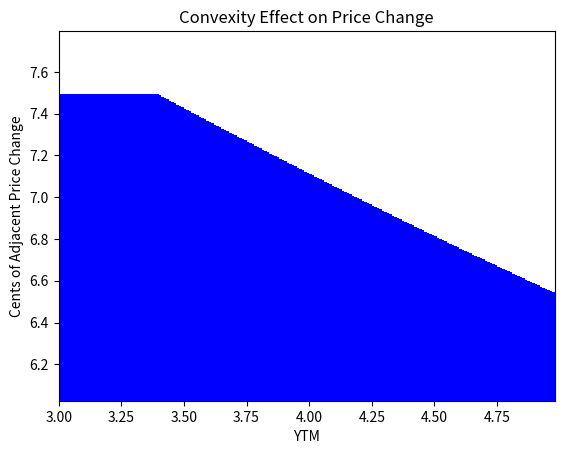

Recreate this plot in Python.
# -*- coding: utf-8 -*-
"""Bond Pricing.ipynb

Automatically generated by Colab.

Original file is located at
    https://colab.research.google.com/<link-removed>
"""

import numpy as np
import pandas as pd
import matplotlib.pyplot as plt
import seaborn as sns
import math as m
import scipy.optimize as optimize
from scipy.stats import norm
import datetime

# Definition of basic parameters
Maturity = datetime.datetime(2035, 1, 26)  # Bond maturity date
Coupon = 3.85  # Annual coupon rate in percentage
Freq = 2  # Frequency of coupon payments (2 = semiannual)

# Calculation of residual maturity in years
res_mat = (Maturity - datetime.datetime.now()).days / 365
res_mat += 1 / Freq  # Adds the last excluded coupon to the range

# Calculation of the coupon schedule (cpn_sched)
cpn_sched = []
Res_mat = res_mat  # Copy of residual maturity
for i in range(round(Res_mat) * Freq):
    if Res_mat > 0:
        Res_mat -= 1 / Freq
        cpn_sched.append(Res_mat)

# Ensure the coupon schedule is generated correctly
if not cpn_sched:
    raise ValueError("Coupon schedule is empty. Check the residual maturity and frequency values.")

# Function to calculate the bond price
# Depends on Coupon, Yield, Coupon Frequency, and Coupon Schedule
def BondPrice(Coupon, yld, Freq, cpn_sched):
    # Calculation of accrued interest
    AI = Coupon * (1 / Freq - cpn_sched[-1])

    # "Clean" price of the bond
    Clean = (
        np.sum((Coupon / Freq) / ((1 + yld / 100) ** np.array(cpn_sched))) +
        100 / ((1 + yld / 100) ** cpn_sched[0]) -
        AI
    )
    return Clean

# Example usage of the BondPrice function
# Here, the price is calculated for a given yield (e.g., 3.40%)
# The function returns the "clean" price of the bond
price = BondPrice(Coupon, 3.40, Freq, cpn_sched)
print("Bond Price:", price)

# Calculation of the bond's market price
P = 103.95  # Market price (This represents the observed market price of the bond. It is used for comparison with calculated values, such as when determining the Yield to Maturity.)

# Yield to Maturity (YTM) calculation using optimization
# Uses Newton's method to find the yield that matches the calculated price with the market price
yld = optimize.newton(lambda yld: BondPrice(Coupon, yld, Freq, cpn_sched) - P, 0.05)

# Creating an array of bond prices for different yields
P_array = np.zeros(200)
yld_array = np.arange(3, 5, 0.01)  # Yield from 3% to 5% with a step of 0.01%

for i in range(200):
    P_array[i] = BondPrice(Coupon, yld_array[i], Freq, cpn_sched)

# Plotting the Price-Yield relationship
plt.plot(yld_array, P_array, color='blue')
plt.title('Price-Yield Relationship')
plt.xlabel('YTM')
plt.ylabel('Price')
plt.grid()
plt.show()

# Convexity analysis: price change with respect to yield
y = (P_array[:-1] - P_array[1:]) * 100
x = yld_array[:-1]

plt.bar(x, y, color='blue')
plt.title('Convexity Effect on Price Change')
plt.xlabel('YTM')
plt.ylabel('Cents of Adjacent Price Change')
plt.ylim(y.min() - 0.3, y.max() + 0.3)
plt.xlim(x.min(), x.max())
plt.grid()
plt.show()

# Calculation of Duration and Convexity
yld_tdy = 3.40  # Current yield
P_up = BondPrice(Coupon, yld_tdy - 0.01, Freq, cpn_sched)
P_down = BondPrice(Coupon, yld_tdy + 0.01, Freq, cpn_sched)
P0 = BondPrice(Coupon, yld_tdy, Freq, cpn_sched)

# Duration and Convexity
Duration = (P_up - P_down) / (2 * P0 * 0.0001)
Convexity = (P_up - 2 * P0 + P_down) / (P0 * (0.0001 ** 2))

# Price Delta considering Duration and Convexity
DeltaP = -P0 * (Duration * 0.0001 + 0.5 * Convexity * (0.0001 ** 2))

print("Duration:", Duration)
print("Convexity:", Convexity)
print("DeltaP:", DeltaP)